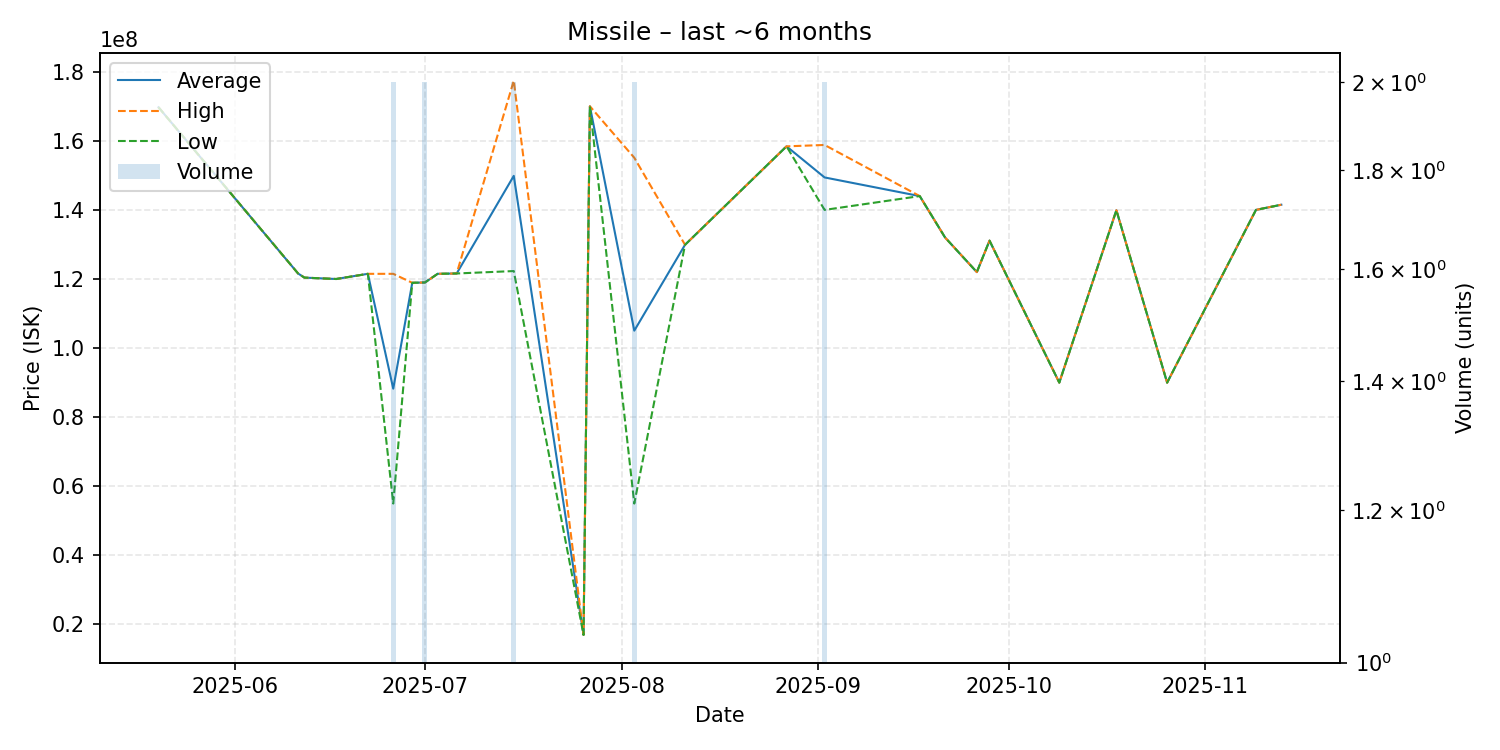

The file beside this chart, header and first rows:
date, average, highest, lowest, order_count, volume
2025-05-20, 169700000, 169700000, 169700000, 1, 1
2025-06-11, 121600000, 121600000, 121600000, 1, 1
2025-06-12, 120400000, 120400000, 120400000, 1, 1
2025-06-17, 120000000, 120000000, 120000000, 1, 1
2025-06-22, 121500000, 121500000, 121500000, 1, 1
2025-06-26, 88255000, 121500000, 55010000, 2, 2
2025-06-29, 118900000, 118900000, 118900000, 1, 1
2025-07-01, 119000000, 119000000, 119000000, 1, 2
2025-07-03, 121500000, 121500000, 121500000, 1, 1
2025-07-06, 121600000, 121600000, 121600000, 1, 1
2025-07-15, 149850000, 177400000, 122300000, 2, 2
2025-07-26, 16990000, 16990000, 16990000, 1, 1
2025-07-27, 170000000, 170000000, 170000000, 1, 1
2025-08-03, 105050000, 155100000, 55000000, 2, 2
2025-08-11, 129900000, 129900000, 129900000, 1, 1
2025-08-27, 158400000, 158400000, 158400000, 1, 1
2025-09-02, 149400000, 158800000, 140000000, 2, 2
2025-09-17, 144000000, 144000000, 144000000, 1, 1
2025-09-21, 132000000, 132000000, 132000000, 1, 1
2025-09-26, 122000000, 122000000, 122000000, 1, 1
2025-09-28, 131100000, 131100000, 131100000, 1, 1
2025-10-09, 90010000, 90010000, 90010000, 1, 1
2025-10-18, 139900000, 139900000, 139900000, 1, 1
2025-10-26, 90000000, 90000000, 90000000, 1, 1
2025-11-09, 140000000, 140000000, 140000000, 1, 1
2025-11-13, 141500000, 141500000, 141500000, 1, 1
